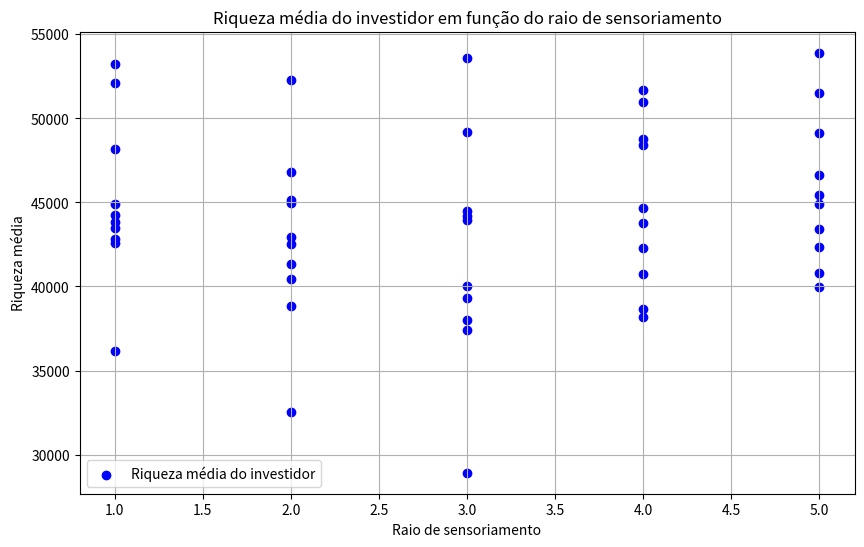

Here is the Python script that generated this plot:
from statistics import variance
import matplotlib.pyplot as plt


sensing_radius = [
    1,
    1,
    1,
    1,
    1,
    1,
    1,
    1,
    1,
    1,
    2,
    2,
    2,
    2,
    2,
    2,
    2,
    2,
    2,
    2,
    3,
    3,
    3,
    3,
    3,
    3,
    3,
    3,
    3,
    3,
    4,
    4,
    4,
    4,
    4,
    4,
    4,
    4,
    4,
    4,
    5,
    5,
    5,
    5,
    5,
    5,
    5,
    5,
    5,
    5,
]

media_riqueza = [
    44900.434196509974,
    43478.855995568396,
    42564.55701441619,
    36185.75899910332,
    42837.883623884445,
    52079.703478421245,
    48196.883658991064,
    53251.853007871585,
    43849.06514817217,
    44233.35600323965,
    38849.32226141865,
    42531.29763931233,
    40441.539150198754,
    46790.93921259982,
    52265.39068229249,
    45162.156097123814,
    32537.999659138903,
    42917.60117917136,
    44961.698062631665,
    41312.40406321593,
    53568.228964889,
    37975.15132319001,
    49206.23454486598,
    44461.7311477015,
    39323.20126643207,
    28921.38144493707,
    43926.696375367064,
    44178.86560252915,
    37410.62446096162,
    40023.07781928089,
    44679.6975926452,
    40747.420947103616,
    38155.20351980812,
    50952.178044619344,
    48440.55914954391,
    48776.44175688197,
    42259.00401468471,
    43798.66166580875,
    51669.62756928267,
    38670.14210535973,
    40818.301309730276,
    53900.19254681173,
    49127.26381939445,
    44879.83847983353,
    39977.41224284139,
    51484.11005395822,
    46615.46466613475,
    45467.99281126786,
    43404.64246643604,
    42358.75833129114,
]

if __name__ == "__main__":
    # Fazer o calculo do desvio padrão
    variance(sensing_radius)

    plt.figure(figsize=(10, 6))
    plt.scatter(
        sensing_radius, media_riqueza, color="blue", label="Riqueza média do investidor"
    )
    plt.xlabel("Raio de sensoriamento")
    plt.ylabel("Riqueza média")
    plt.title("Riqueza média do investidor em função do raio de sensoriamento")
    plt.grid(True)
    plt.legend()
    plt.show()
